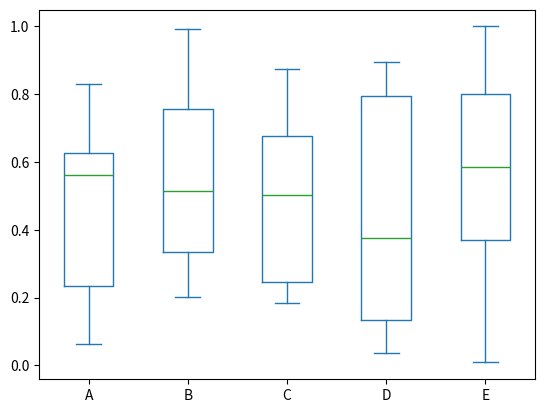
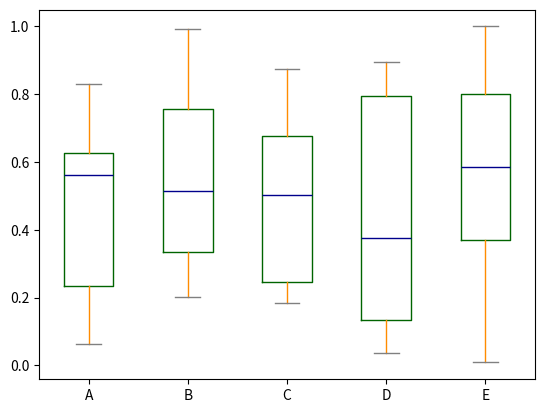
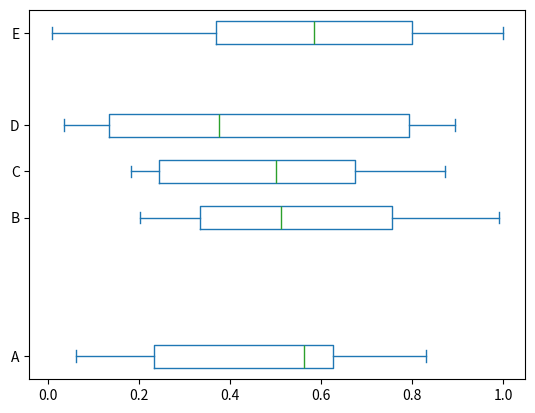
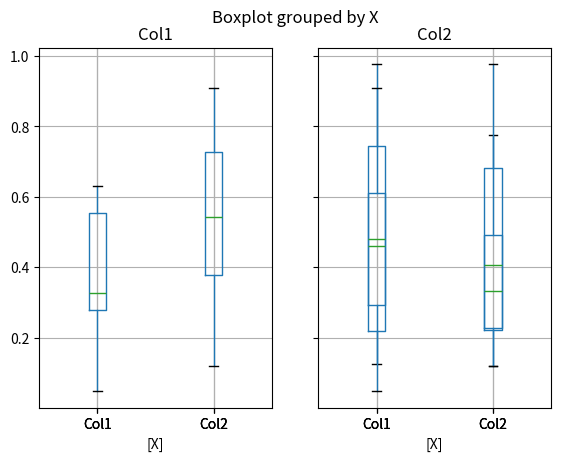
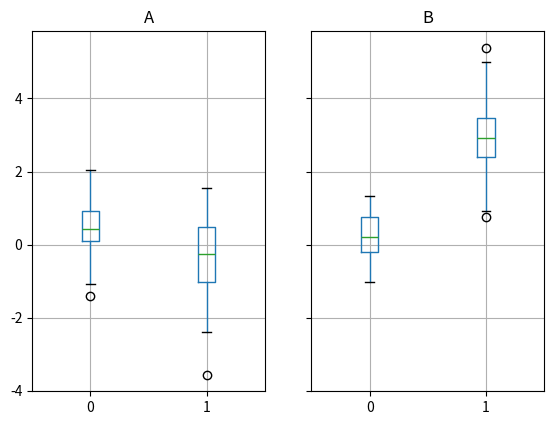
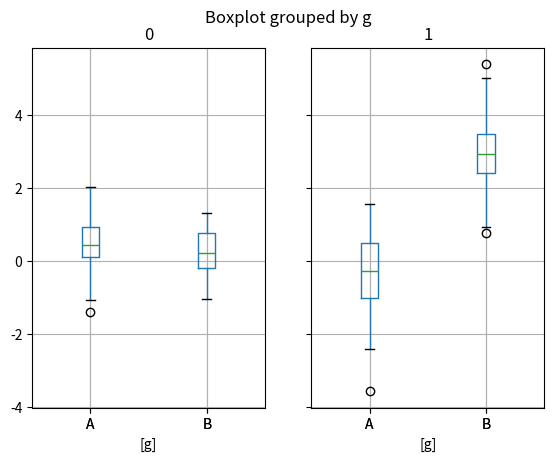

These figures' Python source, in order:
import pandas as pd
import numpy as np
from matplotlib import pyplot as plt
import matplotlib as mpl
mpl.rcParams['axes.unicode_minus'] = False


df = pd.DataFrame(np.random.rand(10, 5), columns=['A', 'B', 'C', 'D', 'E'])  #10개의 행, 5개의 열
print(df.describe())   #r의 summary와 동일
df.plot.box()    #최대 최소 234분위 수를 이용해서 그린게 박스플롯임

color = {'boxes': 'DarkGreen',
         'whiskers': 'DarkOrange',
         'medians': 'DarkBlue',
         'caps': 'Gray'}
df.plot.box(color=color, sym='r+')    #r은 빨강색을 의미, 심볼을 십자가 형태로 표시한다.
df.plot.box(vert=False, positions=[1, 4, 5, 6, 8])  #축 90도 회전

df = pd.DataFrame(np.random.rand(10, 5))

df = pd.DataFrame(np.random.rand(10, 2), columns=['Col1', 'Col2'])
df['X'] = pd.Series(['A', 'A', 'A', 'A', 'A', 'B', 'B', 'B', 'B', 'B'])
bp = df.boxplot(by='X')
df.boxplot()    #이렇게 그리면 뒤에 격자가 생김




np.random.seed(1234)   #랜덤 시드를 지정해주었기에, 시드가 1234인 사람의 결과는 랜덤할지언정 동일하다.
df_box = pd.DataFrame(np.random.randn(50, 2))    #50개 열, 2개 행
df_box['g'] = np.random.choice(['A', 'B'], size=50)
df_box.loc[df_box['g'] == 'B', 1] += 3
bp = df_box.groupby('g').boxplot()    #격자
bp = df_box.boxplot(by='g')






plt.show()






















